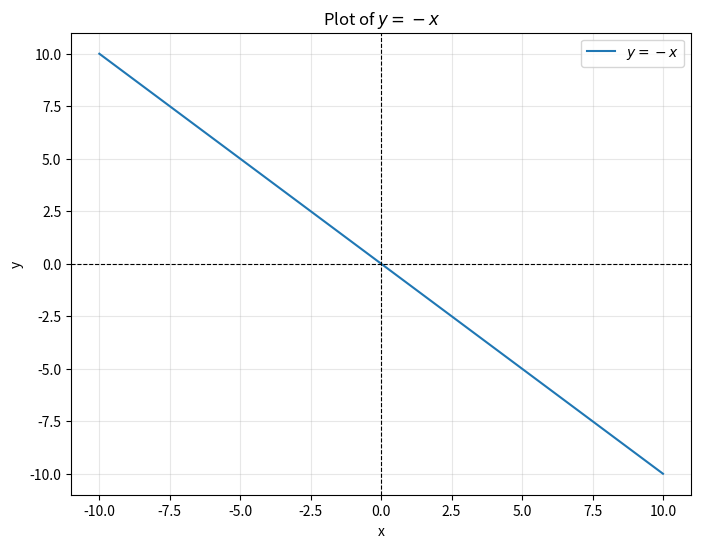

Recreate this plot in Python.
import numpy as np
import matplotlib.pyplot as plt

# Define the range for x
x = np.linspace(-10, 10, 500)

# Define y = -x
y = -x

# Plot the line
plt.figure(figsize=(8, 6))
plt.plot(x, y, label=r"$y = -x$")
plt.title("Plot of $y = -x$")
plt.xlabel("x")
plt.ylabel("y")
plt.axhline(0, color="black", linewidth=0.8, linestyle="--")
plt.axvline(0, color="black", linewidth=0.8, linestyle="--")
plt.grid(alpha=0.3)
plt.legend()
plt.show()

